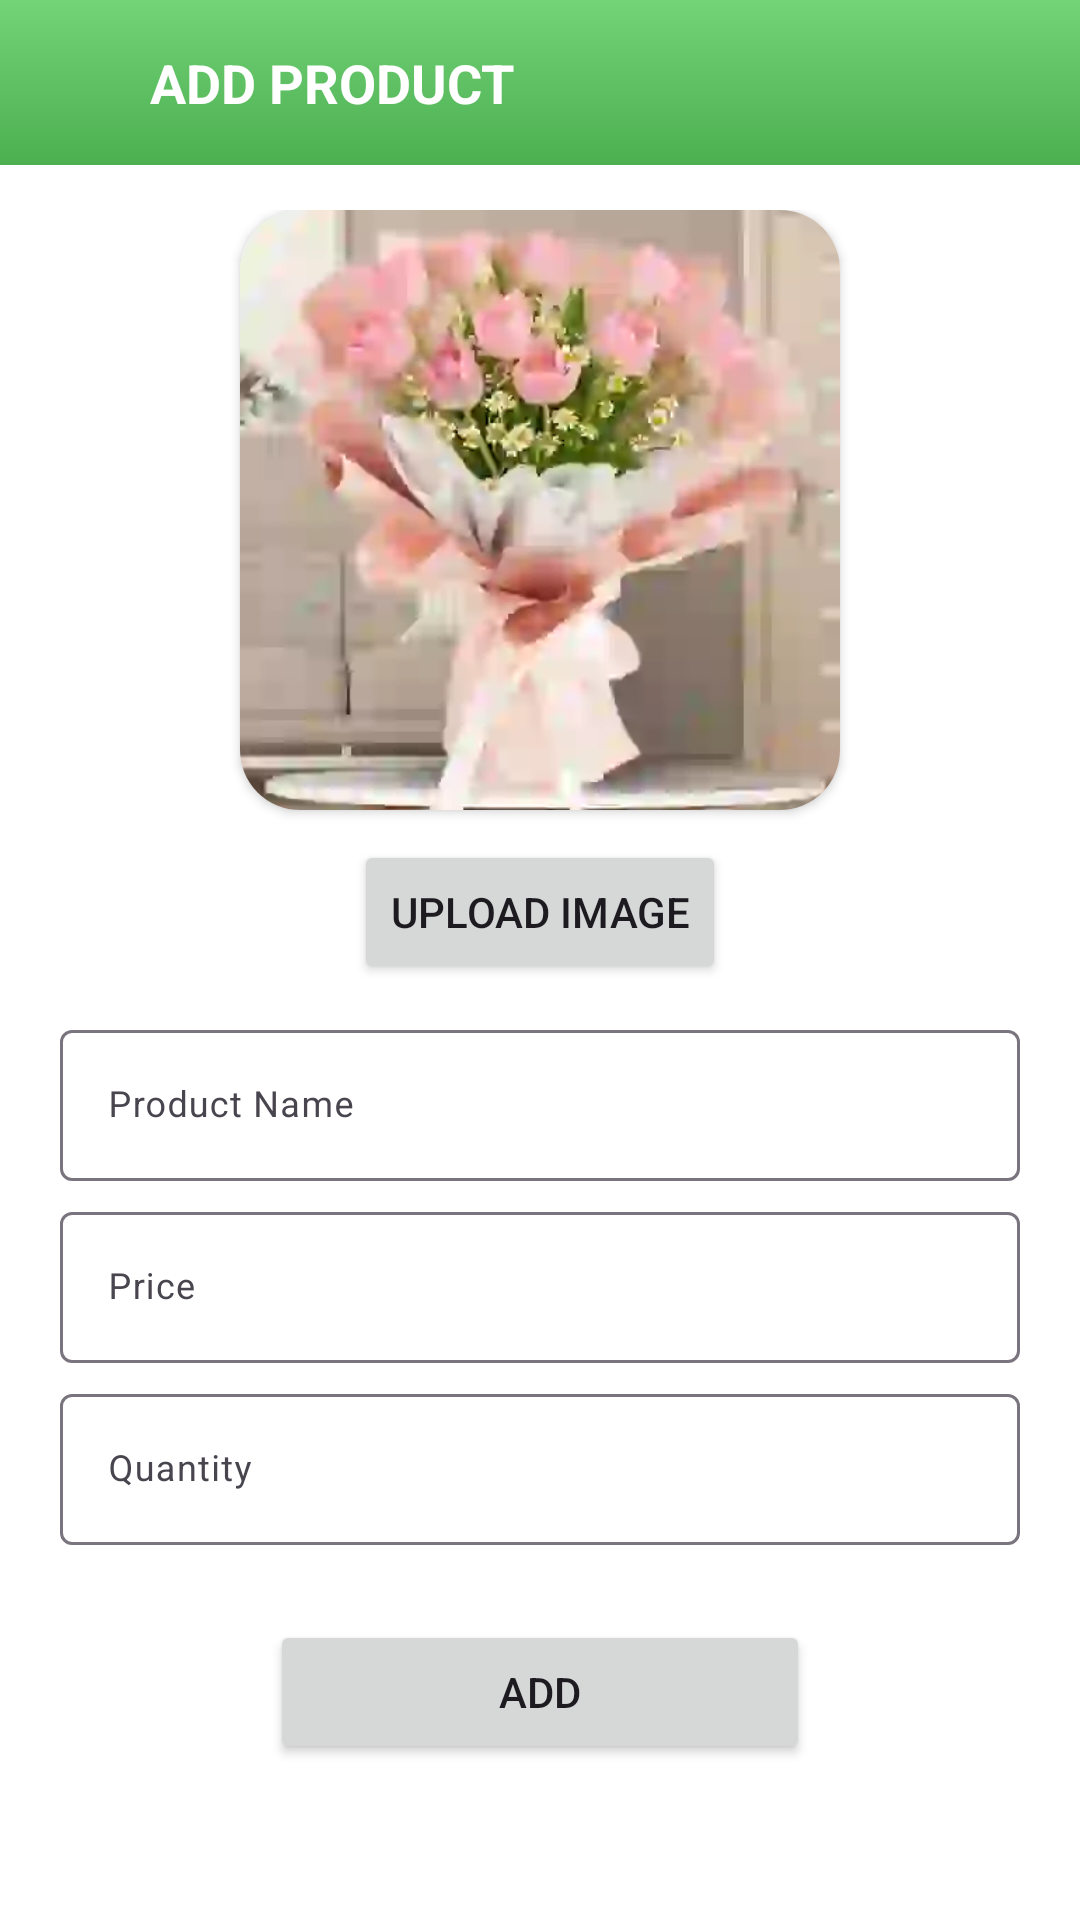

Here is an Android app screen rendered from its layout file. Give the layout XML and the strings, colors and styles it references.
<!-- AndroidManifest.xml: application theme Theme.FlowerShop -->
<!-- res/layout/activity_add_product.xml -->
<?xml version="1.0" encoding="utf-8"?>
<LinearLayout xmlns:android="http://schemas.android.com/apk/res/android"
    xmlns:app="http://schemas.android.com/apk/res-auto"
    xmlns:tools="http://schemas.android.com/tools"
    android:id="@+id/main"
    android:layout_width="match_parent"
    android:layout_height="match_parent"
    android:orientation="vertical"
    android:background="@color/white"
    tools:context=".Activities.Vendor.AddProduct">

    <LinearLayout
        android:layout_width="match_parent"
        android:layout_height="wrap_content"
        android:orientation="horizontal"
        android:padding="15dp"
        android:gravity="center"
        android:background="@drawable/bkg_gradient_main">

        <ImageView
            android:id="@+id/btnBack"
            android:layout_width="25dp"
            android:layout_height="25dp"
            android:src="@drawable/ic_back"
            app:tint="@color/white"/>

        <TextView
            android:layout_width="0dp"
            android:layout_weight="1"
            android:layout_height="wrap_content"
            android:text="Add Product"
            android:layout_marginStart="10dp"
            android:textColor="@color/white"
            android:textStyle="bold"
            android:textAllCaps="true"
            android:textSize="18sp"/>
    </LinearLayout>

    <ScrollView
        android:layout_width="match_parent"
        android:layout_height="match_parent">

        <LinearLayout
            android:layout_width="match_parent"
            android:layout_height="wrap_content"
            android:layout_margin="15dp"
            android:orientation="vertical">


            <LinearLayout
                android:layout_width="match_parent"
                android:layout_height="wrap_content"
                android:orientation="horizontal">

            </LinearLayout>

            <androidx.cardview.widget.CardView
                android:layout_width="200dp"
                android:layout_height="200dp"
                app:cardCornerRadius="20dp"
                android:layout_gravity="center">

                <ImageView
                    android:id="@+id/imgProductPhoto"
                    android:layout_width="match_parent"
                    android:layout_height="match_parent"
                    android:scaleType="centerCrop"
                    android:src="@drawable/img_tulips">
                </ImageView>
            </androidx.cardview.widget.CardView>

            <Button
                android:id="@+id/btnUpload"
                android:layout_width="wrap_content"
                android:layout_height="match_parent"
                android:layout_marginVertical="10dp"
                android:layout_gravity="center"
                android:text="Upload Image">
            </Button>



            <com.google.android.material.textfield.TextInputLayout
                android:id="@+id/layout_edtProductName"
                android:layout_width="match_parent"
                android:layout_height="wrap_content"
                android:layout_marginHorizontal="5dp"
                android:layout_marginBottom="5dp"
                android:hint="Product Name">

                <com.google.android.material.textfield.TextInputEditText
                    android:id="@+id/edtProductName"
                    android:layout_width="match_parent"
                    android:layout_height="wrap_content"
                    android:maxLines="1"
                    android:textSize="12sp"
                    android:inputType="text"/>
            </com.google.android.material.textfield.TextInputLayout>

            <com.google.android.material.textfield.TextInputLayout
                android:id="@+id/layout_edtPrice"
                android:layout_width="match_parent"
                android:layout_height="wrap_content"
                android:layout_marginHorizontal="5dp"
                android:layout_marginBottom="5dp"
                android:hint="Price">

                <com.google.android.material.textfield.TextInputEditText
                    android:id="@+id/edtPrice"
                    android:layout_width="match_parent"
                    android:layout_height="wrap_content"
                    android:maxLines="1"
                    android:textSize="12sp"
                    android:inputType="number"/>
            </com.google.android.material.textfield.TextInputLayout>


            <com.google.android.material.textfield.TextInputLayout
                android:id="@+id/layout_edtQuantity"
                android:layout_width="match_parent"
                android:layout_height="wrap_content"
                android:layout_marginHorizontal="5dp"
                android:layout_marginBottom="5dp"
                android:hint="Quantity">

                <com.google.android.material.textfield.TextInputEditText
                    android:id="@+id/edtQuantity"
                    android:layout_width="match_parent"
                    android:layout_height="wrap_content"
                    android:textSize="12sp"
                    android:maxLines="1"
                    android:inputType="number"/>
            </com.google.android.material.textfield.TextInputLayout>



            <Button
                android:id="@+id/btnAdd"
                android:layout_width="match_parent"
                android:layout_height="wrap_content"
                android:layout_marginHorizontal="75dp"
                android:layout_marginTop="20dp"
                android:drawableLeft="@drawable/ic_add"
                android:drawableTint="@color/white"
                android:text="Add"
                android:textAllCaps="true" />
        </LinearLayout>
    </ScrollView>

</LinearLayout>
<!-- resources referenced by this layout -->
<resources>
  <color name="white">#FFFFFFFF</color>
  <!-- drawable bkg_gradient_main (drawable) -->
  <?xml version="1.0" encoding="utf-8"?>
  <shape xmlns:android="http://schemas.android.com/apk/res/android"
      android:shape="rectangle">
  
      <gradient
          android:startColor="#4CAF50"
          android:endColor="#72D377"
          android:angle="90"/>
  </shape>
  <!-- drawable img_tulips: webp bitmap (drawable, 2746 bytes) -->
  <style name="Theme.FlowerShop" parent="Base.Theme.FlowerShop" />
  <style name="Base.Theme.FlowerShop" parent="Theme.Material3.DayNight.NoActionBar">
          
          <item name="colorPrimary">@color/primary</item>
      </style>
  <color name="primary">#4CAF50</color>
</resources>
